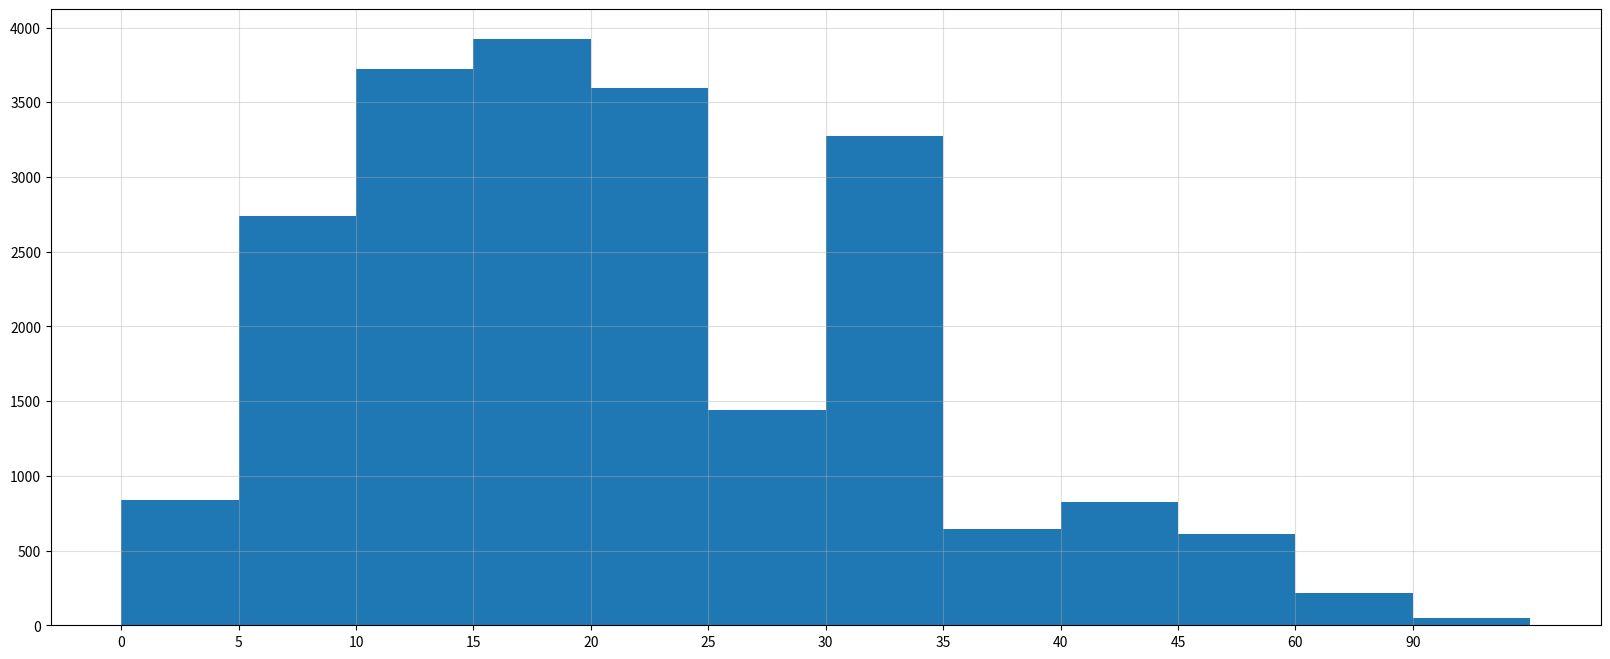

This chart was generated by the following Python code:
from matplotlib import pyplot as plt
from  matplotlib import font_manager
interval=[0,5,10,15,20,25,30,35,40,45,60,90]
width =[5,5,5,5,5,5,5,5,5,15,30,60]
quantity =[836,2737,3723,3926,3596,1438,3273,642,824,613,215,47]
plt.figure(figsize=(20,8),dpi=80)
plt.bar(range(12),quantity,width=1)
_x=[i-0.5 for i in range(12)]
xtick_labels =interval
plt.xticks(_x,xtick_labels)
plt.grid(alpha=0.4)
plt.show()